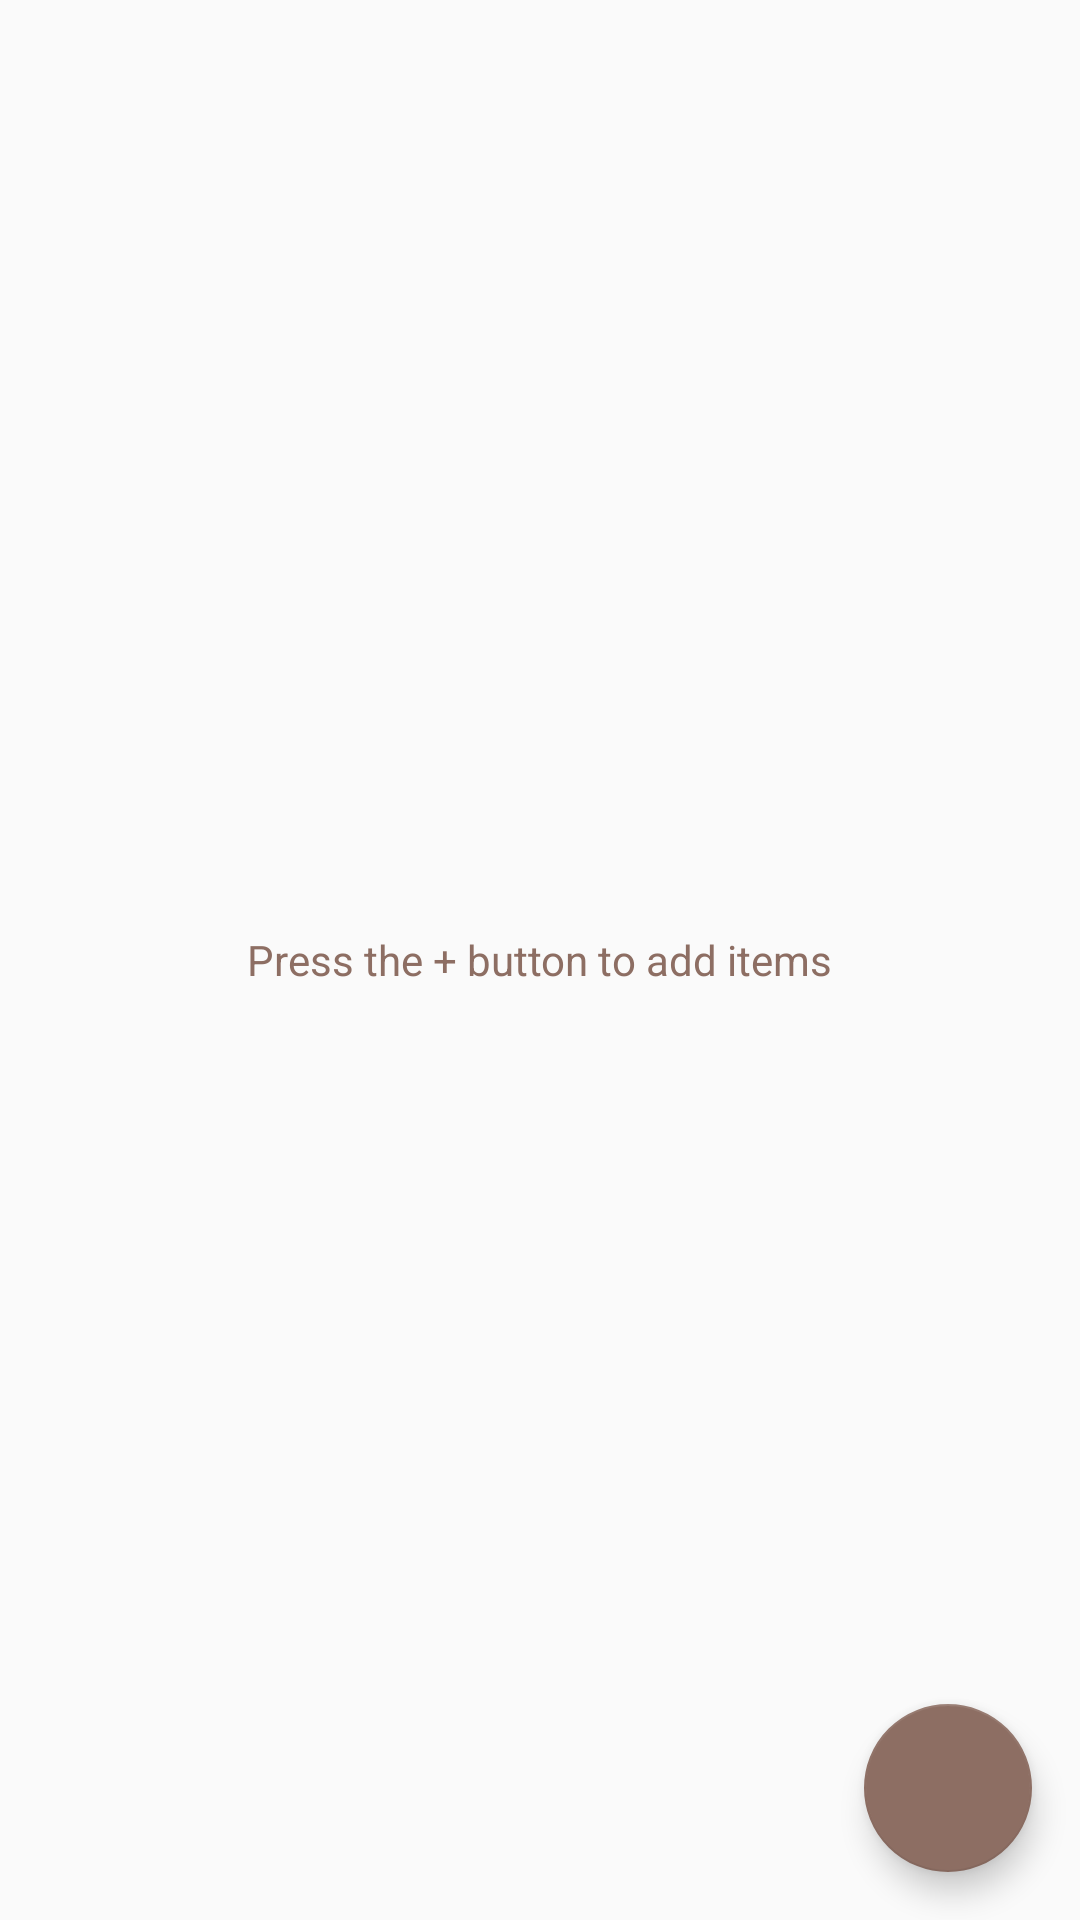

Produce the Android XML layout that renders to this screen, including the resource entries it uses.
<!-- AndroidManifest.xml: application theme AppTheme -->
<!-- res/layout/activity_main.xml -->
<?xml version="1.0" encoding="utf-8"?>
<RelativeLayout xmlns:android="http://schemas.android.com/apk/res/android"
    xmlns:tools="http://schemas.android.com/tools"
    android:layout_width="match_parent"
    android:layout_height="match_parent"
    tools:context="com.example.android.inventoryapp.MainActivity">

    <ListView
        android:id="@+id/listview"
        android:layout_width="match_parent"
        android:layout_height="match_parent" />

    <TextView
        android:id="@+id/empty_text_view"
        style="@style/empty_text_view"
        android:layout_width="wrap_content"
        android:layout_height="wrap_content"
        android:text="@string/empty_text_view"/>

    <android.support.design.widget.FloatingActionButton
        android:id="@+id/fab"
        style="@style/fab_button"
        android:layout_width="wrap_content"
        android:layout_height="wrap_content" />
</RelativeLayout>
<!-- resources referenced by this layout -->
<resources>
  <string name="empty_text_view">Press the + button to add items</string>
  <style name="empty_text_view">
          <item name="android:layout_centerHorizontal">true</item>
          <item name="android:layout_centerVertical">true</item>
          <item name="android:textColor">@color/colorAccent</item>
      </style>
  <style name="fab_button">
          <item name="android:layout_alignParentBottom">true</item>
          <item name="android:layout_alignParentRight">true</item>
          <item name="android:layout_margin">@dimen/fab_margin</item>
          <item name="android:src">@drawable/ic_add_white_24dp</item>
      </style>
  <style name="AppTheme" parent="Theme.AppCompat.Light.DarkActionBar">
          
          <item name="colorPrimary">@color/colorPrimary</item>
          <item name="colorPrimaryDark">@color/colorPrimaryDark</item>
          <item name="colorAccent">@color/colorAccent</item>
      </style>
  <color name="colorAccent">#8d6e63</color>
  <dimen name="fab_margin">16dp</dimen>
  <color name="colorPrimary">#5d4037</color>
  <color name="colorPrimaryDark">#3e2723</color>
</resources>
